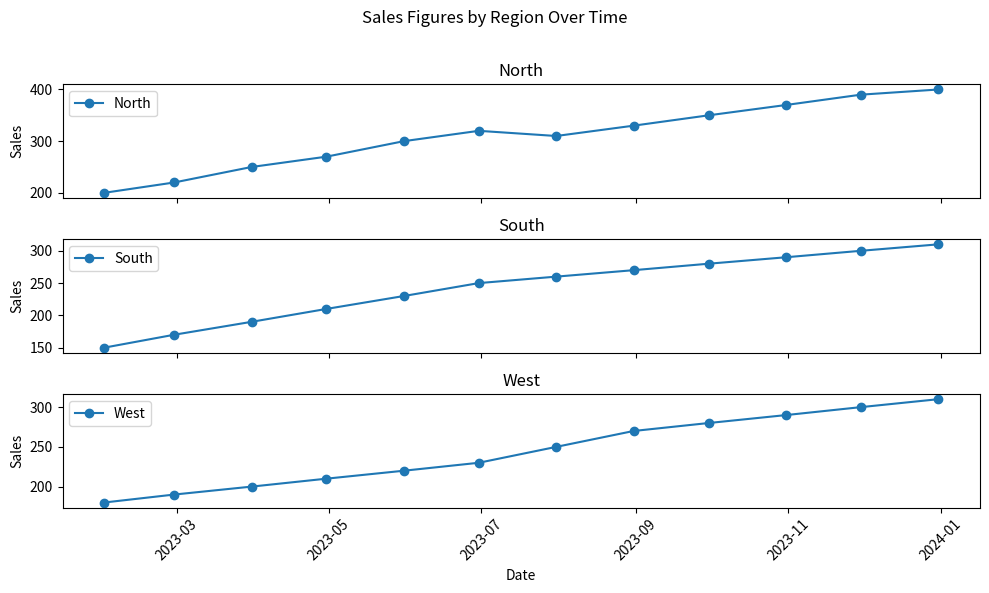

Generate this figure with matplotlib:
import pandas as pd
import matplotlib.pyplot as plt

# Sample Data (Replace this with actual file path)
data = {
    'Date': pd.date_range(start='1/1/2023', periods=12, freq='ME').tolist() * 3,
    'Region': ['North'] * 12 + ['South'] * 12 + ['West'] * 12,
    'Sales': [200, 220, 250, 270, 300, 320, 310, 330, 350, 370, 390, 400,
              150, 170, 190, 210, 230, 250, 260, 270, 280, 290, 300, 310,
              180, 190, 200, 210, 220, 230, 250, 270, 280, 290, 300, 310]
}
df = pd.DataFrame(data)

# Convert 'Date' to datetime format
df['Date'] = pd.to_datetime(df['Date'])

# Get unique regions
regions = df['Region'].unique()

# Create subplots
fig, axes = plt.subplots(len(regions), 1, figsize=(10, 6), sharex=True)
fig.suptitle("Sales Figures by Region Over Time")

# Plot data for each region
for ax, region in zip(axes, regions):
    region_data = df[df['Region'] == region]
    ax.plot(region_data['Date'], region_data['Sales'], marker='o', label=region)
    ax.set_title(region)
    ax.set_ylabel("Sales")
    ax.legend()

# Formatting
plt.xlabel("Date")
plt.xticks(rotation=45)
plt.tight_layout(rect=[0, 0, 1, 0.97])
plt.show()
